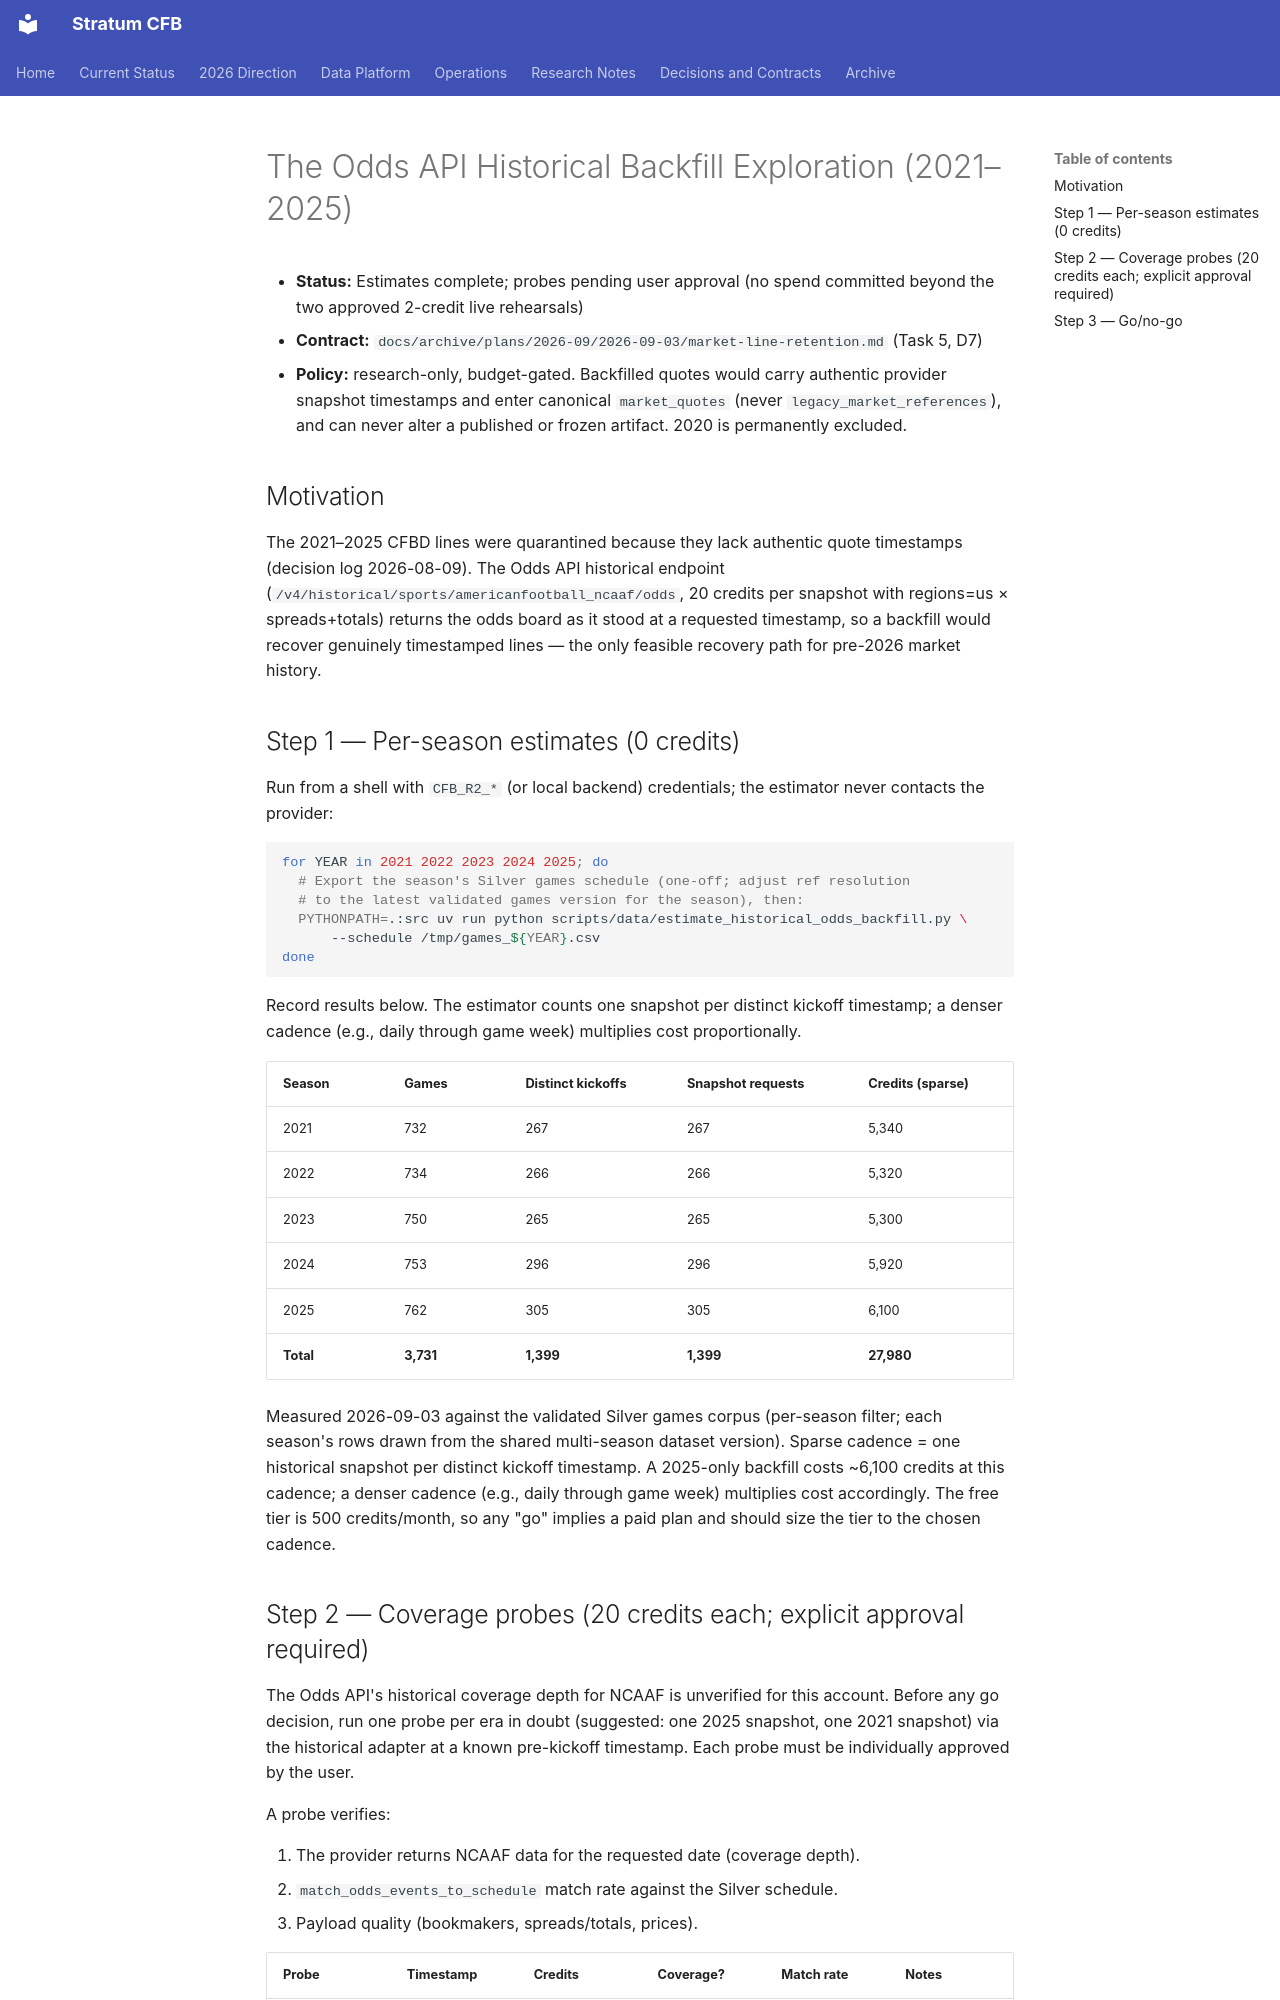

repository: connorkitchings/CKsPicks-CFB · page: archive/experiments/odds-api-historical-backfill-2026/index.html · generator: mkdocs

# The Odds API Historical Backfill Exploration (2021–2025)

- **Status:** Estimates complete; probes pending user approval (no spend
  committed beyond the two approved 2-credit live rehearsals)
- **Contract:** `docs/archive/plans/2026-09/2026-09-03/market-line-retention.md` (Task 5, D7)
- **Policy:** research-only, budget-gated. Backfilled quotes would carry
  authentic provider snapshot timestamps and enter canonical `market_quotes`
  (never `legacy_market_references`), and can never alter a published or frozen
  artifact. 2020 is permanently excluded.

## Motivation

The 2021–2025 CFBD lines were quarantined because they lack authentic quote
timestamps (decision log 2026-08-09). The Odds API historical endpoint
(`/v4/historical/sports/americanfootball_ncaaf/odds`, 20 credits per snapshot
with regions=us × spreads+totals) returns the odds board as it stood at a
requested timestamp, so a backfill would recover genuinely timestamped lines —
the only feasible recovery path for pre-2026 market history.

## Step 1 — Per-season estimates (0 credits)

Run from a shell with `CFB_R2_*` (or local backend) credentials; the estimator
never contacts the provider:

```bash
for YEAR in 2021 2022 2023 2024 2025; do
  # Export the season's Silver games schedule (one-off; adjust ref resolution
  # to the latest validated games version for the season), then:
  PYTHONPATH=.:src uv run python scripts/data/estimate_historical_odds_backfill.py \
      --schedule /tmp/games_${YEAR}.csv
done
```

Record results below. The estimator counts one snapshot per distinct kickoff
timestamp; a denser cadence (e.g., daily through game week) multiplies cost
proportionally.

| Season | Games | Distinct kickoffs | Snapshot requests | Credits (sparse) |
| --- | --- | --- | --- | --- |
| 2021 | 732 | 267 | 267 | 5,340 |
| 2022 | 734 | 266 | 266 | 5,320 |
| 2023 | 750 | 265 | 265 | 5,300 |
| 2024 | 753 | 296 | 296 | 5,920 |
| 2025 | 762 | 305 | 305 | 6,100 |
| **Total** | **3,731** | **1,399** | **1,399** | **27,980** |

Measured 2026-09-03 against the validated Silver games corpus (per-season
filter; each season's rows drawn from the shared multi-season dataset
version). Sparse cadence = one historical snapshot per distinct kickoff
timestamp. A 2025-only backfill costs ~6,100 credits at this cadence; a
denser cadence (e.g., daily through game week) multiplies cost accordingly.
The free tier is 500 credits/month, so any "go" implies a paid plan and
should size the tier to the chosen cadence.
